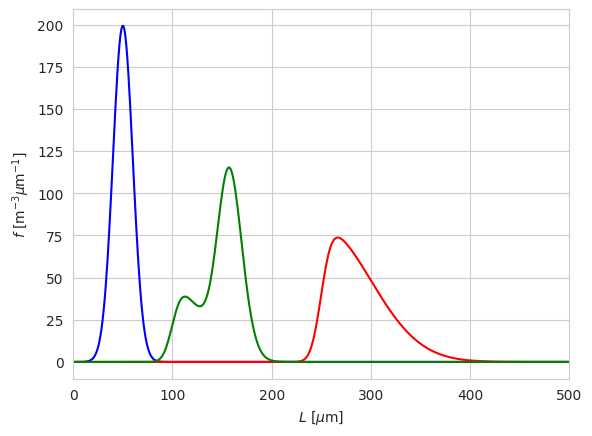

Write the Python code that produced this figure. (Note: this script raises an exception after producing the figure.)
# #########################################################

# 1D Population Balance Solver
# Particle Size Distribution Class

# #########################################################
import numpy as np
import copy
import seaborn as sns
import matplotlib.pyplot as plt
import json
from scipy.stats import skewnorm

sns.set_style("whitegrid")


def convertToJsonFriendly(val):
    if isinstance(val, (np.ndarray, list)):
        return [convertToJsonFriendly(x) for x in val]
    if isinstance(val, np.integer):
        return int(val)
    if isinstance(val, np.floating):
        return float(val)
    else:
        return val


class PSD:
    def __init__(
        self,
        dist_shape="gaussian",
        mu=None,
        sigma=None,
        skewness=None,
        weights=None,
        dL=None,
        L_max=None,
        load_file=None,
        f_vec=None,
        tot_number=5000,
    ):
        if load_file is not None:
            # Load size distribution from json file
            with open(f"{load_file}.json", "r") as f:
                PSD_dict = json.load(f)
            self.mu = mu  # [um]
            self.sigma = sigma  # [um]
            self.load_file = load_file
            self.dL = PSD_dict["dL"]  # [um]
            self.L_max = PSD_dict["L_max"]  # [um]
            self.tot_number = PSD_dict["tot_number"]

            self.L_bounds = np.array(PSD_dict["L_bounds"])  # [um]
            self.L_mid = np.array(PSD_dict["L_bounds"])  # [um]
            self.nbins = PSD_dict["nbins"]

            self.f = np.array(PSD_dict["f"])
        
        if f_vec is not None:
            # Generate population from a population density vector
            self.f = f_vec
            self.nbins = len(f_vec)
            self.L_max = L_max
            self.dL = L_max/self.nbins
            self.L_bounds = np.arange(0, L_max + self.dL, self.dL)  # [um]
            self.L_mid = np.mean(
                [self.L_bounds[:-1], self.L_bounds[1:]], axis=0
            )  # [um]
            self.computeMoments()

        else:
            # Generate new gaussian size distribution
            self.dL = dL  # [um]
            self.L_max = L_max  # [um]
            self.tot_number = tot_number

            # Create bins
            self.L_bounds = np.arange(0, L_max + dL, dL)  # [um]
            self.L_mid = np.mean(
                [self.L_bounds[:-1], self.L_bounds[1:]], axis=0
            )  # [um]
            self.nbins = len(self.L_mid)

            # Create size distribution
            if dist_shape == "gaussian":
                self.f = (
                    1
                    / (sigma * np.sqrt(2 * np.pi))
                    * np.exp(-((self.L_mid - mu) ** 2) / (2 * sigma**2))
                )  # gaussian shape

            elif dist_shape == "skewed":
                self.f = skewnorm.pdf(self.L_mid, skewness, mu, sigma)

            elif dist_shape == "multiple":
                if weights is None:
                    weights = [1]*len(mu)
                fs = []
                for m, sig, sk, w in zip(mu, sigma, skewness, weights):
                    fs.append(w * skewnorm.pdf(self.L_mid, sk, m, sig))
                self.f = np.sum(np.array(fs), axis=0)

            # Normalize to requested number of crystals
            self.computeMoments()
            self.f = (
                self.f * tot_number / self.moments[0]
            )  # normalize so that total count is equal to total number of crystals
            self.computeMoments()

    def __str__(self):
        return f"1D PSSD with dL={self.dL}, and {self.nbins} bins"

    def plot(self, color="b", ls="-", label="", cumulative=False):
        """Plot distribution

        Args:
            color (str, optional): Line color. Defaults to "b".
            ls (str, optional): Line style. Defaults to "-".
            label (str, optional): Label for legend. Defaults to "".
            cumulative (bool, optional): Cumulative or differential representation. Defaults to False.
        """        
        if not cumulative:
            plt.plot(self.L_mid, self.f, label=label, color=color, ls=ls)
        else:
            plt.plot(self.L_mid, np.cumsum(self.f), label=label, color=color, ls=ls)

        plt.xlabel(f"$L$ [$\mu$m]")

        if not cumulative:
            plt.ylabel(r"$f$ [m$^{-3}\mu$m$^{-1}$]")
        else:
            plt.ylabel(r"$f$ [m$^{-3}\mu$m$^{-1}$]")

        plt.xlim([0, self.L_max])

    def computeMoments(self, imax=5):
        """Compute moments of the distribution

        Args:
            imax (int, optional): Maximum degree of moment to be calculated. Defaults to 5.
        """        
        moments = np.zeros([imax])
        for i in range(imax):
            moments[i] = np.nansum((self.f * self.L_mid**i) * self.dL)

        self.moments = moments

    def save(self, save_name):
        """Save population to a file.

        Args:
            save_name (str): file name. Defaults to "".
        """        
        PSSD_dict = self.__dict__
        for key, val in PSSD_dict.items():
            PSSD_dict[key] = convertToJsonFriendly(val)

        with open(f"{save_name}.json", "w") as f:
            json.dump(PSSD_dict, f)

    def extend_grid(self, n):
        """Extend grid with zeros towards larger sizes

        Args:
            n (int): Number of cells to be added.
        """        
        self.nbins += n
        self.L_max += n*self.dL
        self.f = np.concatenate([self.f, np.zeros(n)])
        self.L_bounds = np.arange(0, self.L_max + self.dL, self.dL)  # [um]
        self.L_mid = np.mean(
            [self.L_bounds[:-1], self.L_bounds[1:]], axis=0
        )  # [um]
        

if __name__ == "__main__":
    # Examples of use

    # Generate populations
    pop1 = PSD(mu=50, sigma=10, dL=1, L_max=500)
    print(pop1)
    pop2 = PSD(mu=250, sigma=50, skewness=6, dist_shape="skewed", dL=1, L_max=500)
    pop3 = PSD(
        mu=[100, 150],
        sigma=[30, 15],
        skewness=[4, 1],
        weights=[0.5, 1],
        dist_shape="multiple",
        dL=1,
        L_max=500,
    )

    # Plot populations
    pop1.plot()
    pop2.plot(color="r")
    pop3.plot(color="g")
    plt.savefig("test.png")

    # Save and load populations
    pop1.save("ini_pop")
    loaded_pop = PSD(load_file="ini_pop")
    print(pop1)
